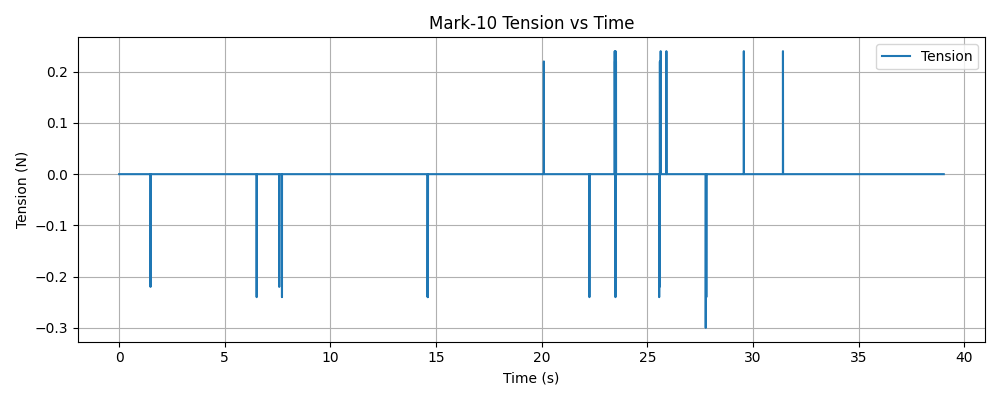

The file beside this chart, header and first rows:
timestamp, tension (N)
1769546156, 0.000000
1769546156, 0.000000
1769546156, 0.000000
1769546156, 0.000000
1769546156, 0.000000
1769546156, 0.000000
1769546156, 0.000000
1769546156, 0.000000
1769546156, 0.000000
1769546156, 0.000000
1769546156, 0.000000
1769546156, 0.000000
1769546156, 0.000000
1769546156, 0.000000
1769546156, 0.000000
1769546156, 0.000000
1769546156, 0.000000
1769546156, 0.000000
1769546156, 0.000000
1769546156, 0.000000
1769546156, 0.000000
1769546156, 0.000000
1769546156, 0.000000
1769546156, 0.000000
1769546156, 0.000000
1769546156, 0.000000
1769546156, 0.000000
1769546156, 0.000000
1769546156, 0.000000
1769546156, 0.000000
1769546156, 0.000000
1769546156, 0.000000
1769546156, 0.000000
1769546156, 0.000000
1769546156, 0.000000
1769546156, 0.000000
1769546156, 0.000000
1769546156, 0.000000
1769546156, 0.000000
1769546156, 0.000000
1769546156, 0.000000
1769546156, 0.000000
1769546156, 0.000000
1769546156, 0.000000
1769546156, 0.000000
1769546156, 0.000000
1769546157, 0.000000
1769546157, 0.000000
1769546157, 0.000000
1769546157, 0.000000
1769546157, 0.000000
1769546157, 0.000000
1769546157, 0.000000
1769546157, 0.000000
1769546157, 0.000000
1769546157, 0.000000
1769546157, 0.000000
1769546157, 0.000000
1769546157, 0.000000
1769546157, 0.000000
... 14,712 more rows
